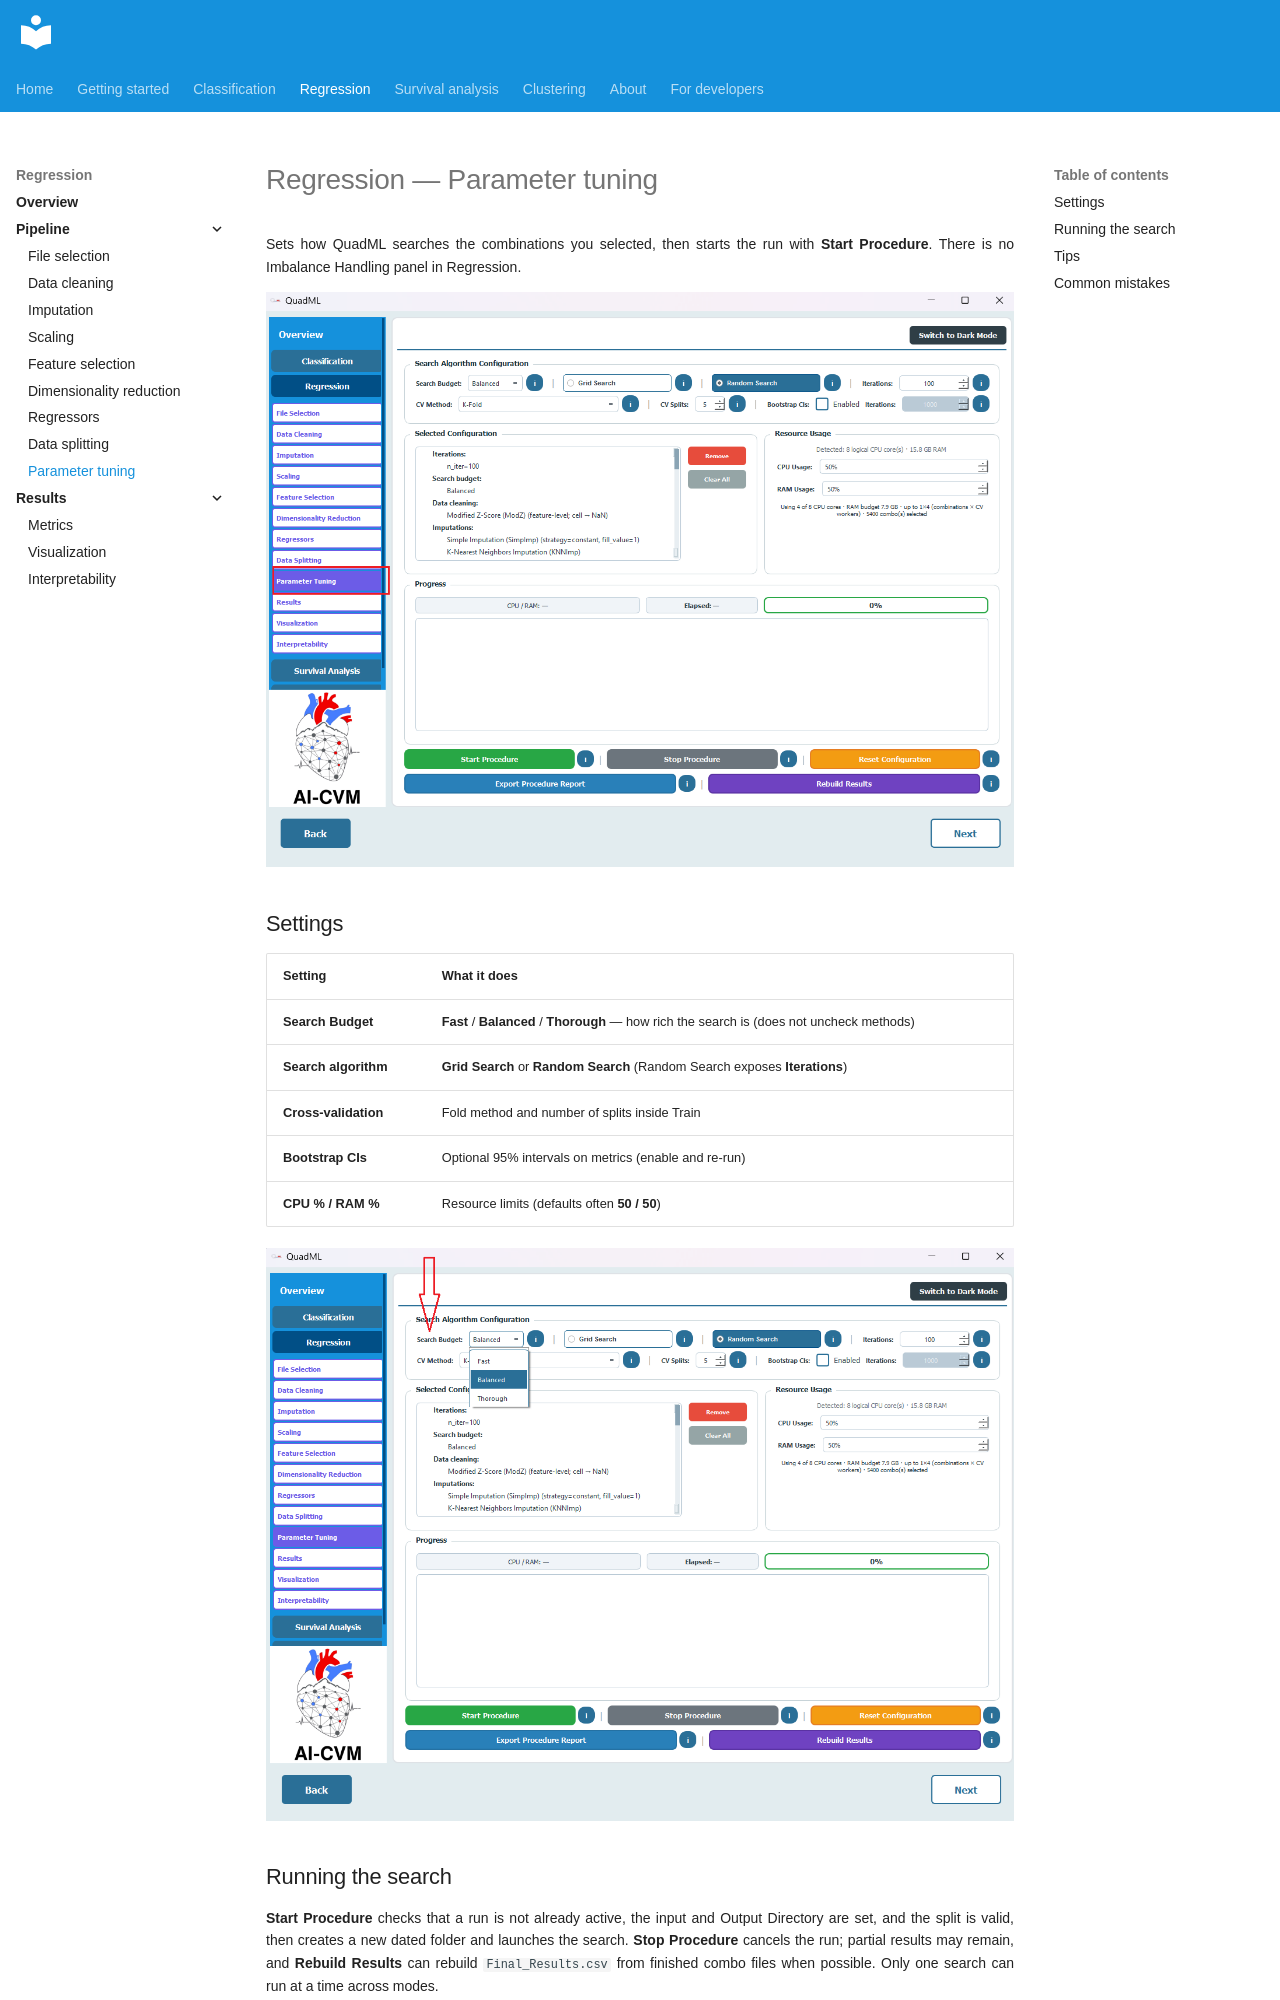

repository: AI-in-Cardiovascular-Medicine/QuadML · page: regression/09-parameter-tuning/index.html · generator: mkdocs

# Regression — Parameter tuning

Sets how QuadML searches the combinations you selected, then starts the run with **Start Procedure**. There is no Imbalance Handling panel in Regression.

![Parameter Tuning](../assets/reg/25.png)

## Settings

| Setting | What it does |
|---------|--------------|
| **Search Budget** | **Fast** / **Balanced** / **Thorough** — how rich the search is (does not uncheck methods) |
| **Search algorithm** | **Grid Search** or **Random Search** (Random Search exposes **Iterations**) |
| **Cross-validation** | Fold method and number of splits inside Train |
| **Bootstrap CIs** | Optional 95% intervals on metrics (enable and re-run) |
| **CPU % / RAM %** | Resource limits (defaults often **50 / 50**) |

![Search settings](../assets/reg/26.png)
